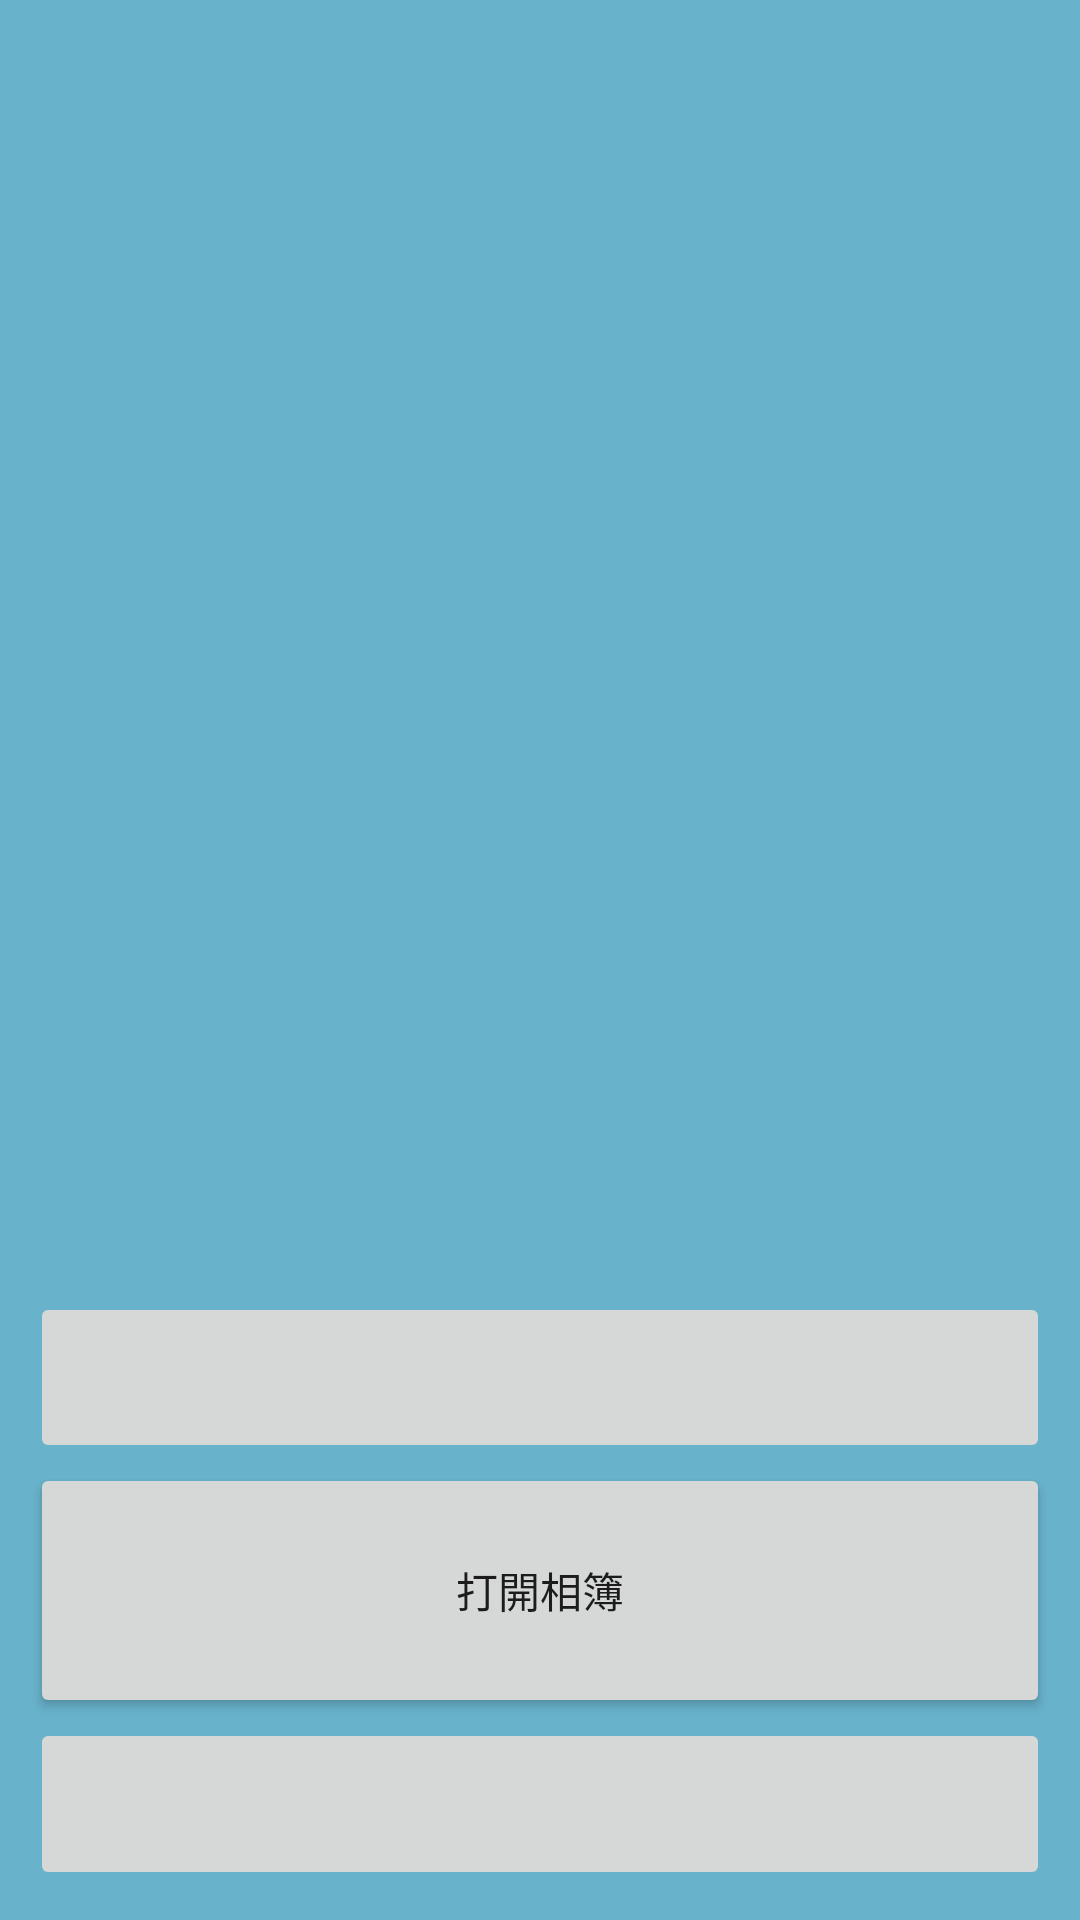

Here is an Android app screen rendered from its layout file. Give the layout XML and the strings, colors and styles it references.
<!-- AndroidManifest.xml: application theme AppTheme -->
<!-- res/layout/fragment_share.xml -->
<?xml version="1.0" encoding="utf-8"?>
<LinearLayout
    xmlns:android="http://schemas.android.com/apk/res/android"
    android:layout_width="match_parent"
    android:layout_height="match_parent"
    android:background="@color/colorBubble_blue"
    android:layout_weight="10"
    android:padding="10dp"
    android:orientation="vertical"
    android:id="@+id/fragment_share">

    <ImageView
        android:id="@+id/imageView"
        android:layout_width="365dp"
        android:layout_height="161dp"
        android:layout_weight="7" />

    <ImageButton
        android:layout_weight="1"
        android:id="@+id/imageBtn_camera"
        android:layout_width="match_parent"
        android:layout_height="wrap_content"
        android:src="@mipmap/baseline_photo_camera_black_24dp"/>

    <Button
        android:layout_weight="1"
        android:id="@+id/imageBtn_gallery"
        android:layout_width="match_parent"
        android:layout_height="wrap_content"
        android:text="打開相簿"/>


    <ImageButton
        android:layout_weight="1"
        android:id="@+id/imageBtn_share"
        android:layout_width="match_parent"
        android:layout_height="wrap_content"
        android:src="@mipmap/baseline_share_black_24dp"/>

</LinearLayout>
<!-- resources referenced by this layout -->
<resources>
  <color name="colorBubble_blue">#68B2CB</color>
  <style name="AppTheme" parent="Theme.AppCompat.Light.DarkActionBar">
          
          <item name="colorPrimary">@color/colorPrimary</item>
          <item name="colorPrimaryDark">@color/colorPrimaryDark</item>
          <item name="colorAccent">@color/colorBubble_yellow</item>
      </style>
  <color name="colorPrimary">#272727</color>
  <color name="colorPrimaryDark">#1d1d1b</color>
  <color name="colorBubble_yellow">#FFCF39</color>
</resources>
